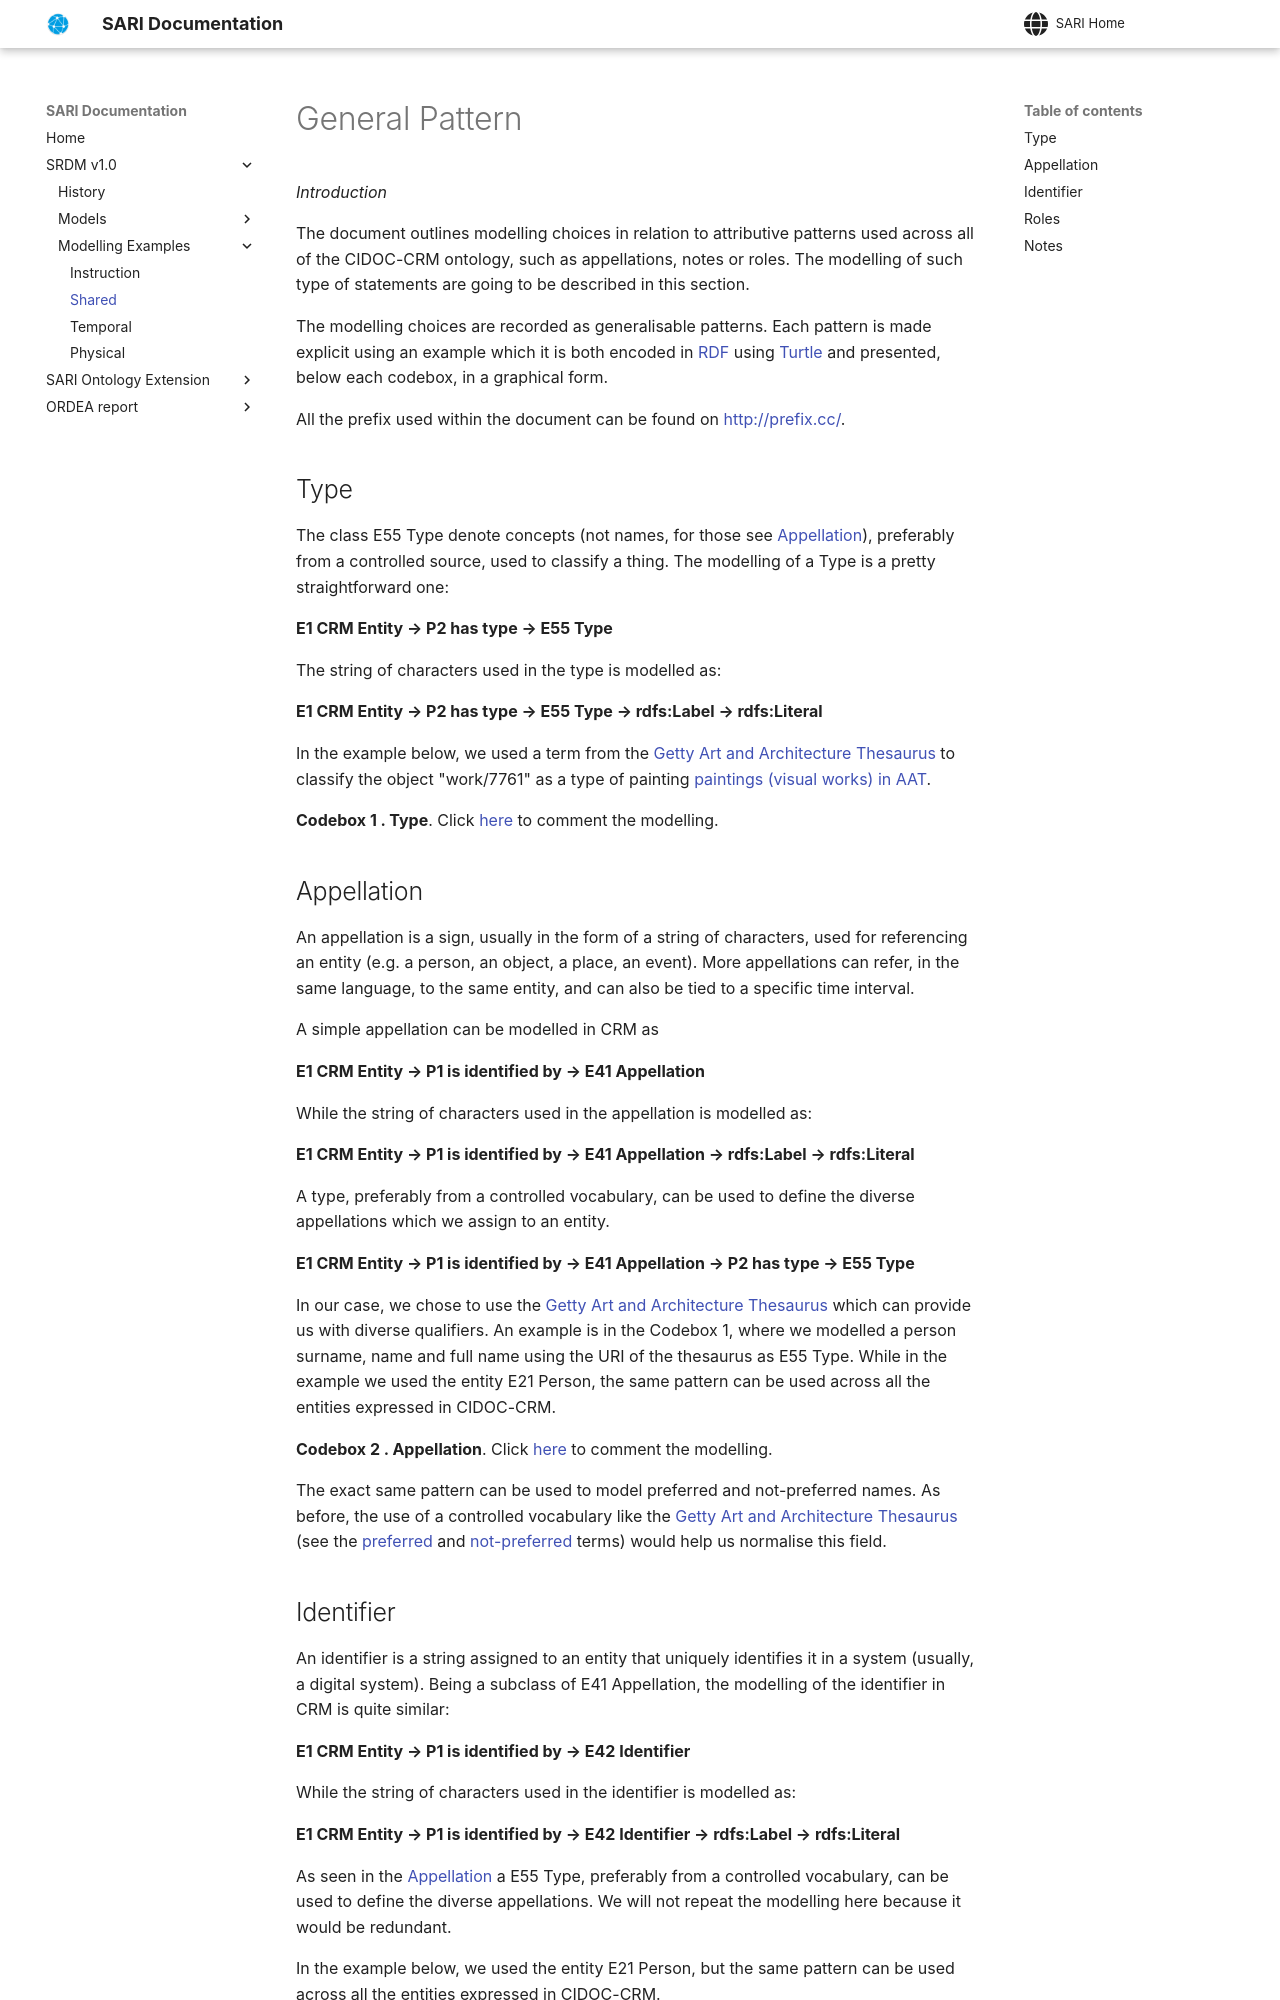

repository: swiss-art-research-net/docs · page: pattern/general/index.html · generator: mkdocs

# General Pattern

*Introduction*

The document outlines modelling choices in relation to attributive patterns used across all of the CIDOC-CRM ontology, such as appellations, notes or roles. The modelling of such type of statements are going to be described in this section.

The modelling choices are recorded as generalisable patterns. Each pattern is made explicit using an example which it is both encoded in [RDF](https://www.w3.org/TR/rdf11-mt/) using [Turtle](https://www.w3.org/TR/turtle/) and presented, below each codebox, in a graphical form. 

All the prefix used within the document can be found on [http://prefix.cc/](http://prefix.cc/).


## Type

The class E55 Type denote concepts (not names, for those see [Appellation](#appellation)), preferably from a controlled source, used to classify a thing.
The modelling of a Type is a pretty straightforward one:

**E1 CRM Entity → P2 has type → E55 Type**{.modelling}  

The string of characters used in the type is modelled as:

**E1 CRM Entity → P2 has type → E55 Type → rdfs:Label → rdfs:Literal**{.modelling}  

In the example below, we used a term from the [Getty Art and Architecture Thesaurus](http://www.getty.edu/research/tools/vocabularies/aat/) to classify the object "work/7761" as a type of painting [paintings (visual works) in AAT](http://vocab.getty.edu/aat/300033618).

<script src="https://gist.github.com/ncarboni/4b0008d1b080690b3e259c4bb41d73d5.js"></script>

**Codebox 1 . Type**. Click [here](https://gist.github.com/ncarboni/4b0008d1b080690b3e259c4bb41d73d5#file-type-ttl) to comment the modelling.

## Appellation

An appellation is a sign, usually in the form of a string of characters, used for referencing an entity (e.g. a person, an object, a place, an event). More appellations can refer, in the same language, to the same entity, and can also be tied to a specific time interval.

A simple appellation can be modelled in CRM as

**E1 CRM Entity → P1 is identified by → E41 Appellation**{.modelling}

While the string of characters used in the appellation is modelled as:

**E1 CRM Entity → P1 is identified by → E41 Appellation → rdfs:Label → rdfs:Literal**{.modelling}

A type, preferably from a controlled vocabulary, can be used to define the diverse appellations which we assign to an entity. 

**E1 CRM Entity → P1 is identified by → E41 Appellation → P2 has type → E55 Type**{.modelling}

In our case, we chose to use the [Getty Art and Architecture Thesaurus](http://www.getty.edu/research/tools/vocabularies/aat/) which can provide us with diverse qualifiers. An example is in the Codebox 1, where we modelled a person surname, name and full name using the URI of the thesaurus as E55 Type. While in the example we used the entity E21 Person, the same pattern can be used across all the entities expressed in CIDOC-CRM.

<script src="https://gist.github.com/ncarboni/0ef99d3e520a7496f8dd357dddd000fd.js"></script>

**Codebox 2 . Appellation**. Click [here](https://gist.github.com/ncarboni/0ef99d3e520a7496f8dd357dddd000fd#file-appellation-ttl) to comment the modelling.

The exact same pattern can be used to model preferred and not-preferred names. As before, the use of a controlled vocabulary like the [Getty Art and Architecture Thesaurus](http://www.getty.edu/research/tools/vocabularies/aat/) (see the [preferred](http://vocab.getty.edu/aat/300404670) and [not-preferred](http://vocab.getty.edu/aat/300264273) terms) would help us normalise this field.
